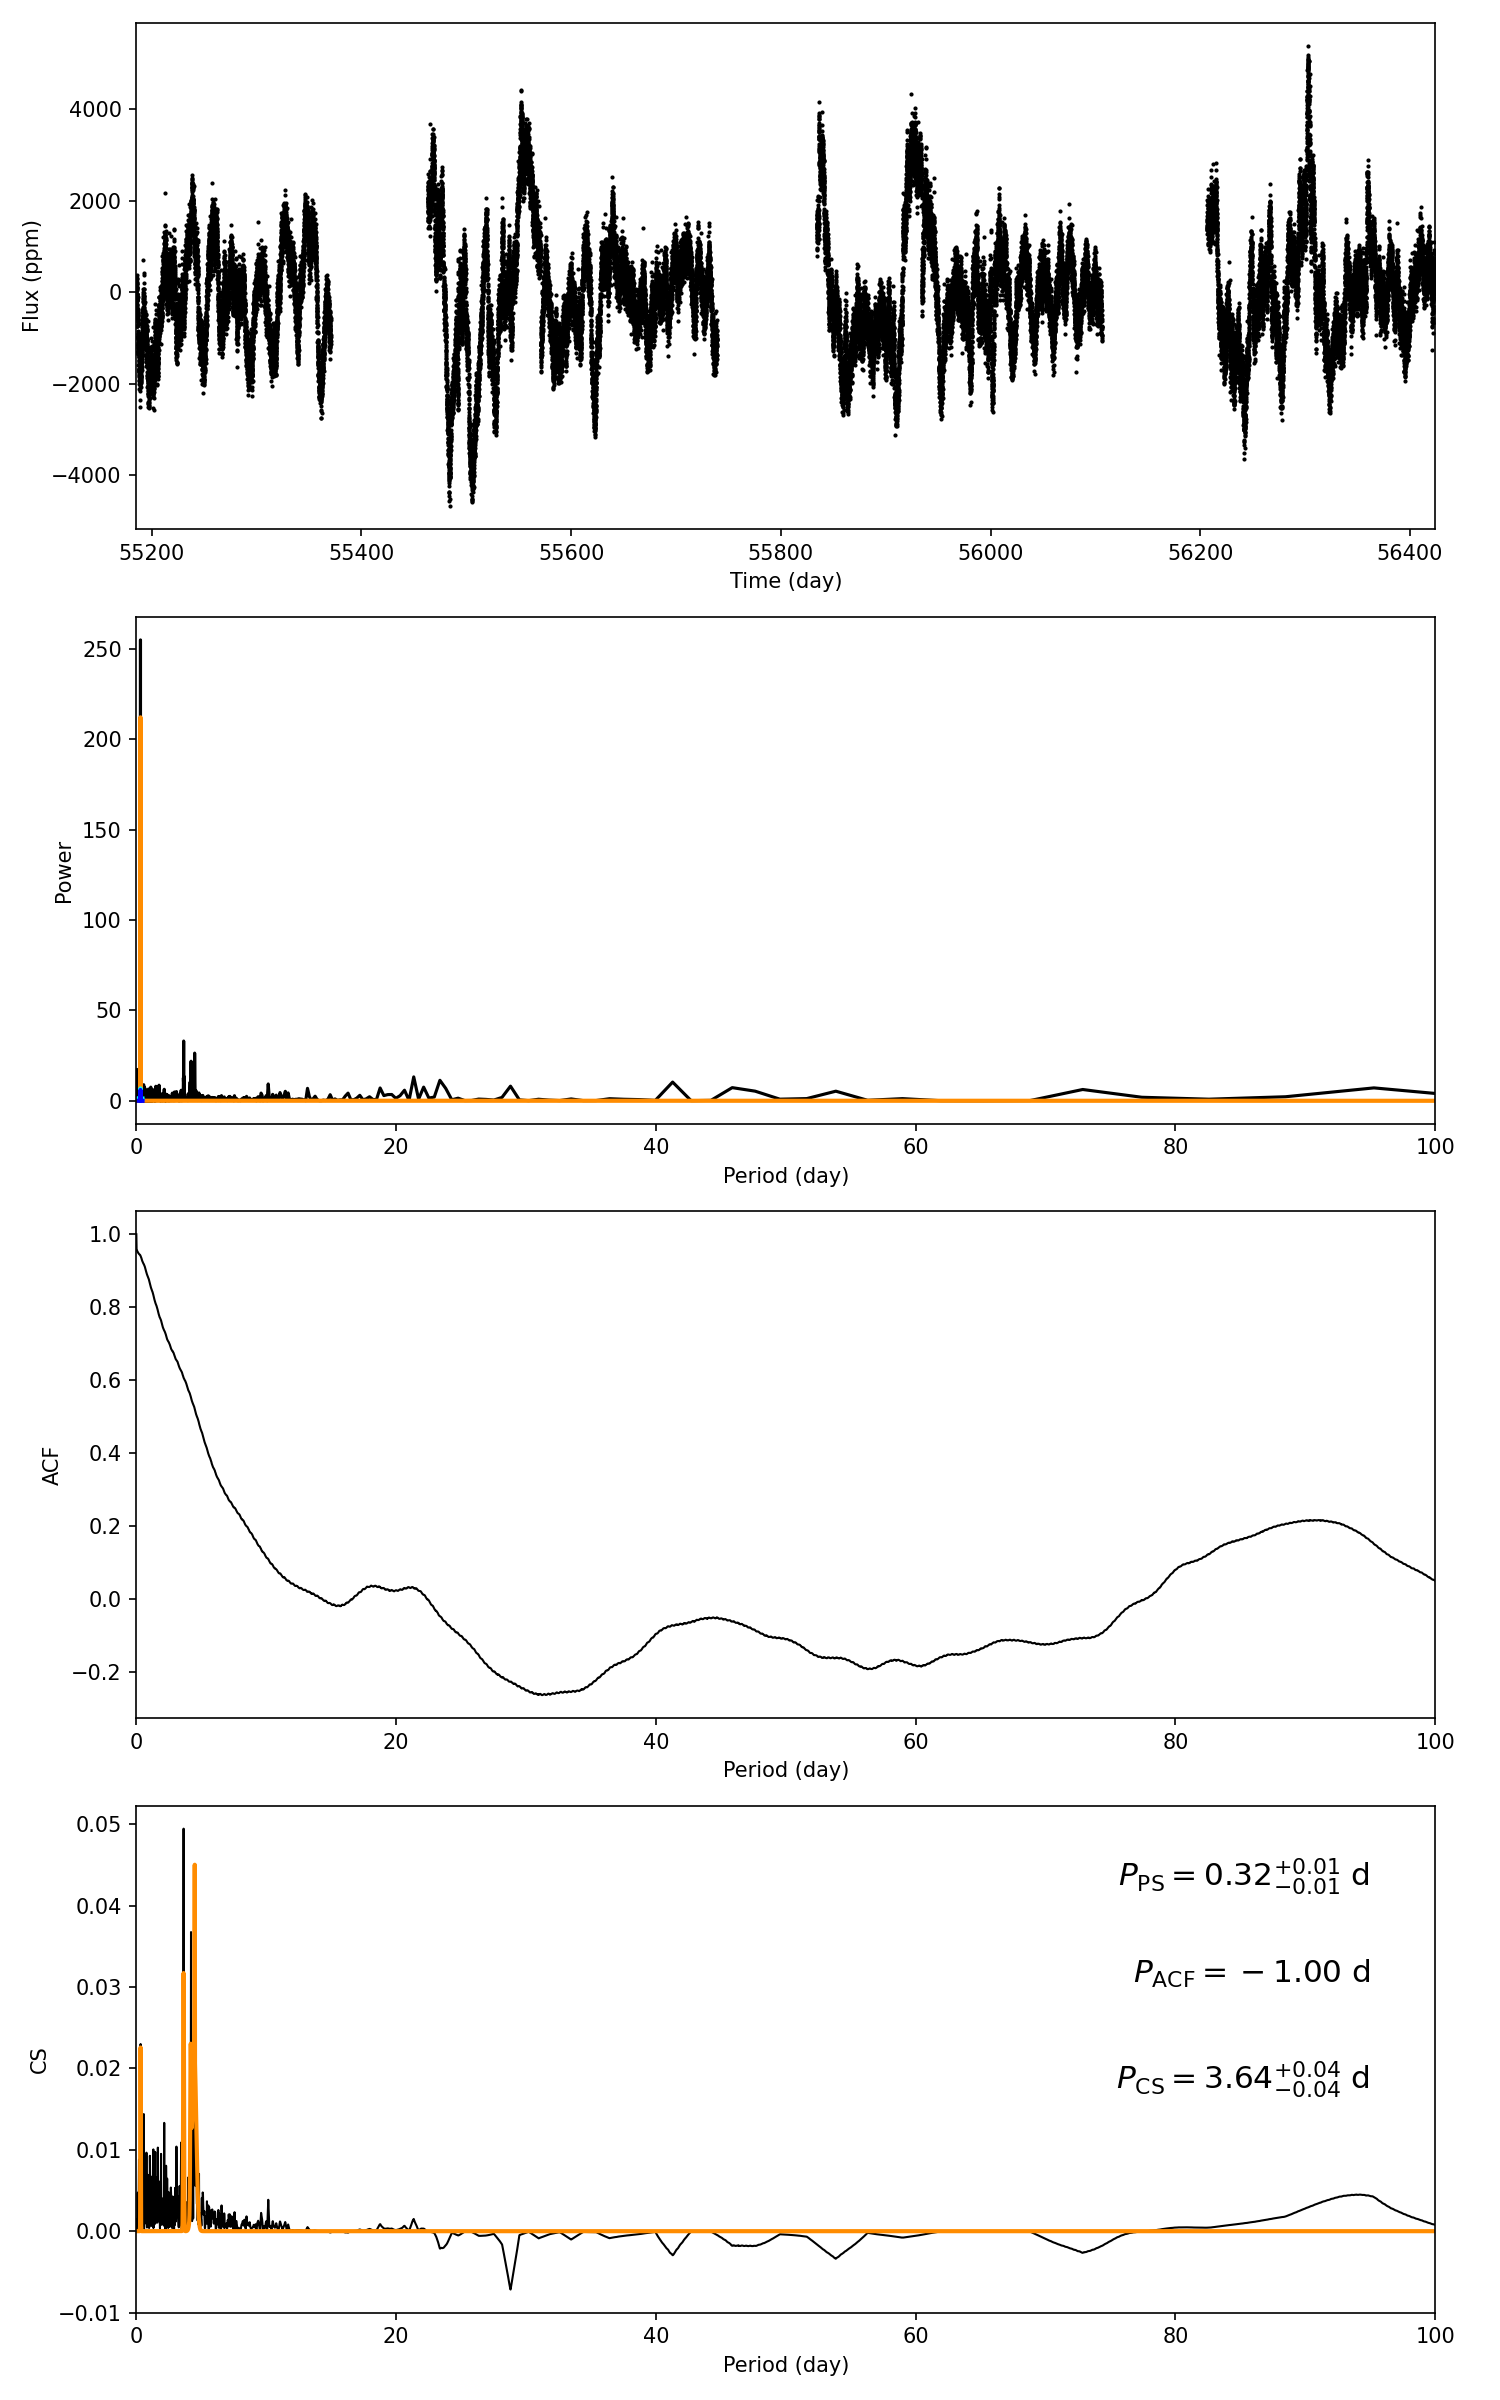

The data file committed next to this chart (first rows):
target_id, prot_ps, prot_acf, prot_cs, e_prot_ps, E_prot_ps, e_prot_acf, E_prot_acf, e_prot_cs, E_prot_cs, sph_ps, sph_acf, sph_cs, e_sph_ps, e_sph_acf, e_sph_cs, h_ps, fa_prob_ps, hacf, gacf, hcs
4374168, 0.3172, -1.0, 3.636, 0.01165, 0.01165, -1.0, -1.0, 0.03595, 0.03595, 332, -1.0, 809.4, 108.1, -1.0, 309.2, 254.9, 1.920147576106538e-111, -1.0, -1.0, 0.04946
